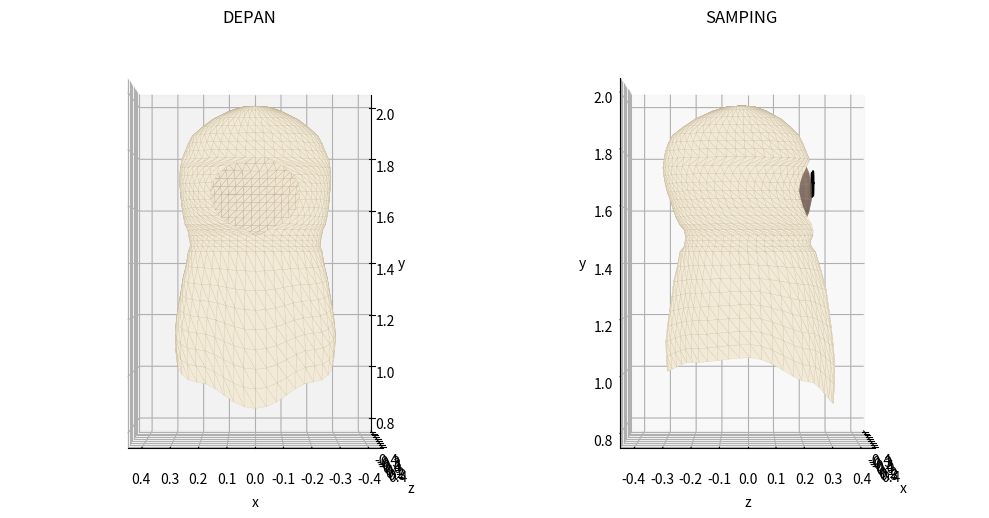

Source code (Python):
#!/usr/bin/env python3
## Prototipe mesh prosedural jilbab REBUILD (Kirana, 18 Nov 2026 — reset total
## setelah verdict Mas 12:10 WIB "Jelek.. coba bikin dari awal lagi").
##
## Satu permukaan utuh (ArrayMesh): kubah + rok kain yang melebar ke dada,
## dengan bukaan wajah OVAL yang dibentuk oleh mesh-nya sendiri.
## Bagian A (hood): baris y horizontal, y 1.96..1.44, bukaan wajah dipotong
##   di pita y 1.515..1.775 (elips di y, tepi oval lembut).
## Bagian B (rok): baris t, y 1.44 -> y_bottom(theta) (U depan 0.88,
##   sisi 1.06, belakang 1.00), lingkaran penuh, melebar menutupi abaya.
## Verifikasi numerik + render preview matplotlib (depan + samping).
## Jalankan:  python3 skrip/grid_jilbab_rebuild.py
import math

# ---------- profil penampang (y, rx, rz, cz), interpolasi kosinus ----------
PROFILE = [
    (1.98, 0.005, 0.005, -0.02),
    (1.975, 0.055, 0.055, -0.025),
    (1.96, 0.10, 0.10, -0.03),
    (1.93, 0.16, 0.16, -0.035),
    (1.90, 0.20, 0.20, -0.04),
    (1.86, 0.24, 0.24, -0.045),
    (1.82, 0.26, 0.26, -0.045),
    (1.78, 0.275, 0.27, -0.04),
    (1.74, 0.28, 0.275, -0.04),
    (1.70, 0.282, 0.272, -0.035),
    (1.66, 0.278, 0.268, -0.03),
    (1.62, 0.275, 0.265, -0.02),
    (1.58, 0.268, 0.26, -0.01),
    (1.54, 0.26, 0.252, 0.0),
    (1.52, 0.25, 0.24, 0.005),
    (1.50, 0.247, 0.237, 0.005),
    (1.48, 0.242, 0.232, 0.0),
    (1.46, 0.242, 0.235, 0.0),
    (1.44, 0.25, 0.25, 0.0),
    (1.42, 0.252, 0.252, 0.005),
    (1.38, 0.26, 0.26, 0.005),
    (1.34, 0.268, 0.268, 0.008),
    (1.30, 0.275, 0.275, 0.008),
    (1.24, 0.282, 0.282, 0.01),
    (1.18, 0.29, 0.29, 0.01),
    (1.12, 0.296, 0.296, 0.01),
    (1.06, 0.302, 0.302, 0.01),
    (1.00, 0.305, 0.305, 0.01),
    (0.94, 0.303, 0.303, 0.01),
    (0.88, 0.298, 0.298, 0.01),
]

# ---------- bukaan wajah: elips di y ----------
Y_C, Y_H, TH_MAX = 1.645, 0.13, 0.63


def theta_open(y):
    d = (y - Y_C) / Y_H
    if abs(d) >= 1.0:
        return 0.0
    return TH_MAX * math.sqrt(1.0 - d * d)


# ---------- tepi bawah rok: kunci per sudut (derajat -> y) ----------
HEM_KEYS = [(0, 0.88), (45, 0.97), (90, 1.06), (135, 1.04), (180, 1.00)]


def _interp(keys, x):
    if x <= keys[0][0]:
        return keys[0][1]
    if x >= keys[-1][0]:
        return keys[-1][1]
    for i in range(len(keys) - 1):
        x0, v0 = keys[i]
        x1, v1 = keys[i + 1]
        if x0 <= x <= x1:
            t = (x - x0) / (x1 - x0)
            t = 0.5 - 0.5 * math.cos(math.pi * t)
            return v0 + (v1 - v0) * t
    return keys[-1][1]


def profile(y):
    asc = list(reversed(PROFILE))  # _interp butuh kunci menaik
    rx = _interp([(k[0], k[1]) for k in asc], y)
    rz = _interp([(k[0], k[2]) for k in asc], y)
    cz = _interp([(k[0], k[3]) for k in asc], y)
    return rx, rz, cz


def y_bottom(theta):
    deg = math.degrees(theta) % 360.0
    if deg > 180.0:
        deg = 360.0 - deg
    return _interp(HEM_KEYS, deg)


def fold_env(y):
    if y >= 1.50:
        return 0.0
    if y <= 1.30:
        return 1.0
    t = (1.50 - y) / 0.20
    return 0.5 - 0.5 * math.cos(math.pi * t)


def point(y, theta):
    rx, rz, cz = profile(y)
    f = 1.0 + 0.03 * math.cos(6.0 * theta) * fold_env(y)
    rx *= f
    rz *= f
    return (rx * math.sin(theta), y, cz + rz * math.cos(theta))


# ---------- bangun mesh ----------
C = 48
ROWS_A = [1.975, 1.96, 1.93, 1.90, 1.87, 1.84, 1.81, 1.78, 1.75, 1.72, 1.69,
          1.66, 1.63, 1.60, 1.57, 1.54, 1.52, 1.50, 1.48, 1.46, 1.44]
TS_B = [0.0, 0.125, 0.25, 0.375, 0.5, 0.625, 0.75, 0.875, 1.0]

verts = []          # (x, y, z)
tris = []           # (i, j, k)
# apex
APEX = (0.0, 1.98, -0.02)
apex_i = 0
verts.append(APEX)


def arc_thetas(y):
    """Sudut kolom untuk satu baris hood: [th_a, 2pi - th_a], C kolom."""
    th_a = theta_open(y)
    if th_a <= 0.0:
        return [2.0 * math.pi * j / C for j in range(C)], True
    return [th_a + (2.0 * math.pi - 2.0 * th_a) * j / (C - 1)
            for j in range(C)], False


# Bagian A
idx_a = []  # per baris: list indeks simpul (panjang C); None bila busur penuh wrap
for y in ROWS_A:
    thetas, full = arc_thetas(y)
    row = []
    for th in thetas:
        row.append(len(verts))
        verts.append(point(y, th))
    idx_a.append((row, full))

# kipas apex -> baris 0 (busur penuh). Urutan (puncak, b, a):
# GODOT: front face = CW bila dilihat dari luar (dibuktikan debug
# winding 18 Nov: (puncak,a,b) terbaca backface -> normal dibalik
# renderer). Cross di bawah dibalik supaya normal array tetap ATAS.
row0, _ = idx_a[0]
for j in range(C):
    a = row0[j]
    b = row0[(j + 1) % C]
    tris.append((apex_i, b, a))
# quad antar baris A (urutan DIBALIK: (a,b,c) — front face Godot = CW)
for r in range(len(ROWS_A) - 1):
    row_lo, _ = idx_a[r]
    row_hi, _ = idx_a[r + 1]
    for j in range(C - 1):
        a, b = row_lo[j], row_lo[j + 1]
        c, d = row_hi[j], row_hi[j + 1]
        tris.append((a, b, c))
        tris.append((b, d, c))
    # kolom terakhir -> kolom pertama hanya bila kedua baris busur penuh
    _, full_lo = idx_a[r]
    _, full_hi = idx_a[r + 1]
    if full_lo and full_hi:
        a, b = row_lo[C - 1], row_lo[0]
        c, d = row_hi[C - 1], row_hi[0]
        tris.append((a, b, c))
        tris.append((b, d, c))

# Bagian B (rok): baris t, lingkaran penuh, seam = baris terakhir A
seam_row, _ = idx_a[-1]
assert len(seam_row) == C
idx_b = [seam_row]
for t in TS_B[1:]:
    y_front = 1.44 + t * (0.88 - 1.44)
    row = []
    for j in range(C):
        th = 2.0 * math.pi * j / C
        y = 1.44 + t * (y_bottom(th) - 1.44)
        # profil dari y depan (seragam per baris), posisi dari y(theta)
        rx, rz, cz = profile(y_front)
        f = 1.0 + 0.03 * math.cos(6.0 * th) * fold_env(y_front)
        row.append(len(verts))
        verts.append((rx * f * math.sin(th), y, cz + rz * f * math.cos(th)))
    idx_b.append(row)
for r in range(len(idx_b) - 1):
    for j in range(C):
        a, b = idx_b[r][j], idx_b[r][(j + 1) % C]
        c, d = idx_b[r + 1][j], idx_b[r + 1][(j + 1) % C]
        tris.append((a, b, c))
        tris.append((b, d, c))

print("simpul: %d, segitiga: %d" % (len(verts), len(tris)))

# ---------- normal halus + cek winding ----------
import collections
nrm = [[0.0, 0.0, 0.0] for _ in verts]


def sub(a, b):
    return (a[0] - b[0], a[1] - b[1], a[2] - b[2])


def cross(a, b):
    return (a[1] * b[2] - a[2] * b[1],
            a[2] * b[0] - a[0] * b[2],
            a[0] * b[1] - a[1] * b[0])


def dot(a, b):
    return a[0] * b[0] + a[1] * b[1] + a[2] * b[2]


bad_wind = 0
for (i, j, k) in tris:
    # Cross DIBALIK ((vk-vi)x(vj-vi)): winding dibalik untuk front
    # face Godot (CW), tapi normal array harus tetap mengarah KELUAR.
    n = cross(sub(verts[k], verts[i]), sub(verts[j], verts[i]))
    L = math.sqrt(dot(n, n))
    if L == 0:
        continue
    n = (n[0] / L, n[1] / L, n[2] / L)
    for idx in (i, j, k):
        nrm[idx][0] += n[0]
        nrm[idx][1] += n[1]
        nrm[idx][2] += n[2]
    # cek: normal segitiga harus mengarah keluar (dot dgn radial > 0)
    c = ((verts[i][0] + verts[j][0] + verts[k][0]) / 3.0,
         (verts[i][1] + verts[j][1] + verts[k][1]) / 3.0,
         (verts[i][2] + verts[j][2] + verts[k][2]) / 3.0)
    radial = (c[0], 0.0, c[2] - 0.0)
    if dot(n, radial) < -0.05 and c[1] < 1.90:
        bad_wind += 1
print("segitiga winding mencurigakan (normal ke dalam): %d / %d"
      % (bad_wind, len(tris)))
for i in range(len(nrm)):
    L = math.sqrt(dot(nrm[i], nrm[i]))
    if L > 0:
        nrm[i] = (nrm[i][0] / L, nrm[i][1] / L, nrm[i][2] / L)
luar = 0
for i, v in enumerate(verts):
    radial = (v[0], 0.0, v[2])
    if dot(nrm[i], radial) > 0:
        luar += 1
print("simpul dgn normal mengarah keluar: %d / %d" % (luar, len(verts)))
print("normal puncak (harus y > 0.5): (%.3f, %.3f, %.3f)"
      % (nrm[apex_i][0], nrm[apex_i][1], nrm[apex_i][2]))

# ---------- verifikasi geometri ----------
HEAD_C, HEAD_R = (0.0, 1.66, 0.0), 0.24


def r_abaya(y):
    return 0.23 + (1.42 - y) / 1.32 * 0.13


min_head = 9.9
for v in verts:
    if 1.42 <= v[1] <= 1.90:
        d = math.sqrt((v[0] - HEAD_C[0]) ** 2 + (v[1] - HEAD_C[1]) ** 2
                      + (v[2] - HEAD_C[2]) ** 2)
        min_head = min(min_head, d)
print("jarak min simpul ke pusat kepala (harus > 0.24): %.4f" % min_head)

min_abaya = 9.9
for v in verts:
    if v[1] < 1.42:
        d = math.sqrt(v[0] ** 2 + v[2] ** 2)
        min_abaya = min(min_abaya, d - r_abaya(v[1]))
print("margin min simpul thd abaya (harus > 0): %.4f" % min_abaya)

tengah = [v for v in verts if abs(v[0]) < 0.10 and 1.55 <= v[1] <= 1.72
          and v[2] > 0.15]
print("simpul kain di depan tengah wajah (harus 0): %d" % len(tengah))
pipi_kiri = [v for v in verts if 1.58 <= v[1] <= 1.68 and -0.20 <= v[0] <= -0.14
             and v[2] > 0.15]
pipi_kanan = [v for v in verts if 1.58 <= v[1] <= 1.68 and 0.14 <= v[0] <= 0.20
              and v[2] > 0.15]
print("simpul kain di depan pipi kiri/kanan (harus >0): %d / %d"
      % (len(pipi_kiri), len(pipi_kanan)))
dagu = [v for v in verts if 1.44 <= v[1] <= 1.50 and abs(v[0]) < 0.10
        and v[2] > 0.18]
print("simpul kain di depan dagu (harus >0): %d" % len(dagu))

# tepi bukaan per tinggi
for y in (1.69, 1.62, 1.55):
    th = theta_open(y)
    rx, rz, cz = profile(y)
    print("bukaan y=%.2f: th=%.3f rad, tepi x=+-%.3f z=%.3f"
          % (y, th, rx * math.sin(th), cz + rz * math.cos(th)))

xs = [v[0] for v in verts]
ys = [v[1] for v in verts]
zs = [v[2] for v in verts]
print("AABB: x %.3f..%.3f  y %.3f..%.3f  z %.3f..%.3f"
      % (min(xs), max(xs), min(ys), max(ys), min(zs), max(zs)))
print("tepi bawah: depan y=%.3f (th=0), sisi y=%.3f (th=90), belakang y=%.3f"
      % (y_bottom(0.0), y_bottom(math.pi / 2), y_bottom(math.pi)))

# ---------- render preview ----------
try:
    import numpy as np
    import matplotlib
    matplotlib.use("Agg")
    import matplotlib.pyplot as plt
    from mpl_toolkits.mplot3d.art3d import Poly3DCollection

    V = np.array(verts)
    T = np.array(tris)
    # kepala referensi: bola r 0.24
    u = np.linspace(0, 2 * np.pi, 24)
    w = np.linspace(0, np.pi, 16)
    hx = 0.24 * np.outer(np.cos(u), np.sin(w))
    hy = 1.66 + 0.24 * np.outer(np.ones_like(u), np.cos(w))
    hz = 0.24 * np.outer(np.sin(u), np.sin(w))
    fig = plt.figure(figsize=(10, 6))
    for k, (elev, azim, judul) in enumerate(
            [(0, 90, "DEPAN"), (0, 0, "SAMPING")]):
        ax = fig.add_subplot(1, 2, k + 1, projection="3d")
        # peta (x, y, z) -> mpl (x, z, y): vertikal = y
        tri_pts = V[T][:, :, [0, 2, 1]]
        pc = Poly3DCollection(tri_pts, alpha=0.95, linewidths=0.1,
                              edgecolor="#b9a888", facecolor="#f2ead6")
        ax.add_collection3d(pc)
        ax.plot_surface(hx, hz, hy, color="#ffc09f", alpha=0.55,
                        linewidth=0)
        # kacamata: dua lingkaran di y 1.69, z 0.24
        for cx0 in (-0.085, 0.085):
            t = np.linspace(0, 2 * np.pi, 40)
            ax.plot(cx0 + 0.055 * np.cos(t), 0.24 + 0 * t,
                    1.69 + 0.045 * np.sin(t), color="black", lw=1.5)
        ax.set_xlim(-0.45, 0.45)
        ax.set_ylim(-0.45, 0.45)
        ax.set_zlim(0.75, 2.05)
        ax.set_box_aspect((1, 1, 1.45))
        ax.view_init(elev=elev, azim=azim)
        ax.set_title(judul)
        ax.set_xlabel("x")
        ax.set_ylabel("z")
        ax.set_zlabel("y")
    plt.tight_layout()
    plt.savefig("/tmp/jilbab_rebuild_preview.png", dpi=110)
    print("preview: /tmp/jilbab_rebuild_preview.png")
except Exception as e:
    print("preview gagal: %r" % (e,))
